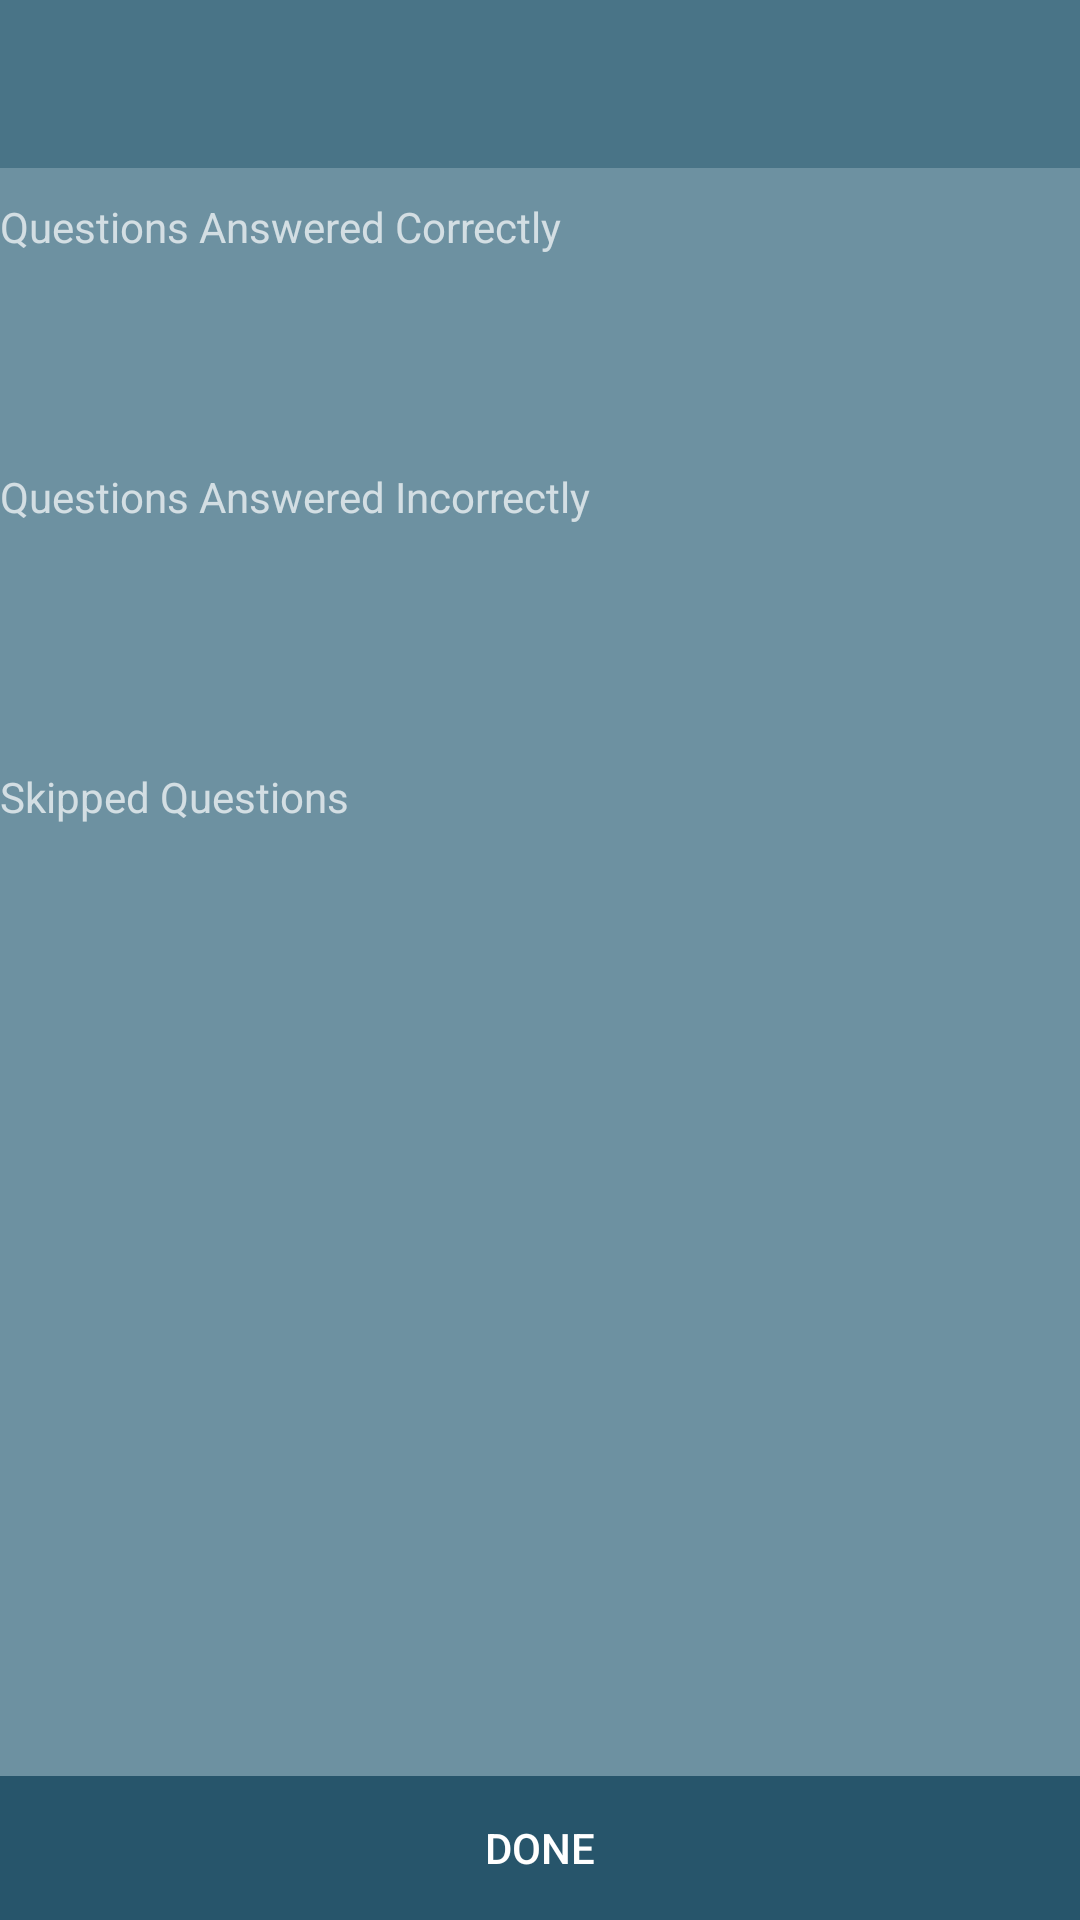

Write the Android layout XML for this screen, with the resource values it uses.
<!-- AndroidManifest.xml: application theme AppTheme -->
<!-- res/layout/activity_test_results.xml -->
<RelativeLayout xmlns:android="http://schemas.android.com/apk/res/android"
             xmlns:tools="http://schemas.android.com/tools"
             android:orientation="vertical"
             android:layout_width="match_parent"
             android:layout_height="match_parent"
             android:background="@color/default_background"
             tools:context="com.teejay.soft.myfirstapplication.TestResultsActivity"
             >

        <include layout="@layout/standard_toolbar" android:id="@+id/standardToolbar" />

        <LinearLayout
            android:layout_width="match_parent"
            android:layout_height="100sp"
            android:paddingTop="10sp"
            android:weightSum="2"
            android:id="@+id/first"
            android:layout_below="@id/standardToolbar">

            <TextView
                android:layout_width="wrap_content"
                android:layout_height="match_parent"
                android:text="@string/correct_answers"
                android:layout_weight="1.75"/>
            <TextView
                android:id="@+id/correct_answer_stats"
                android:layout_width="wrap_content"
                android:layout_height="match_parent"
                android:layout_gravity="right"
                android:layout_weight=".25"/>

        </LinearLayout>

        <LinearLayout
            android:layout_width="match_parent"
            android:layout_height="100sp"
            android:weightSum="2"
            android:id="@+id/second"
            android:layout_below="@id/first">

            <TextView
                android:layout_width="wrap_content"
                android:layout_height="match_parent"
                android:text="@string/incorrect_answers"
                android:layout_weight="1.75"/>
            <TextView
                android:id="@+id/incorrect_answer_stats"
                android:layout_width="wrap_content"
                android:layout_height="match_parent"
                android:layout_gravity="right"
                android:layout_weight=".25"/>

        </LinearLayout>

        <LinearLayout
            android:layout_width="match_parent"
            android:layout_height="100sp"
            android:weightSum="2"
            android:layout_below="@id/second">

            <TextView
                android:layout_width="wrap_content"
                android:layout_height="match_parent"
                android:text="@string/skipped_answers"
                android:layout_weight="1.75"/>

            <TextView
                android:id="@+id/skipped_answers_stats"
                android:layout_width="wrap_content"
                android:layout_height="match_parent"
                android:layout_gravity="right"
                android:layout_weight=".25"/>

        </LinearLayout>

        <Space
            android:layout_width="wrap_content"
            android:layout_height="wrap_content"
            android:layout_weight="1"/>

    
    <FrameLayout android:layout_width="match_parent"
                 android:layout_height="match_parent"
                 android:layout_alignParentBottom="true"
                 android:fitsSystemWindows="true">

        <LinearLayout android:id="@+id/fullscreen_content_controls"
                      style="?metaButtonBarStyle"
                      android:layout_width="match_parent"
                      android:layout_height="wrap_content"
                      android:layout_gravity="bottom|center_horizontal"
                      android:background="@color/secondary_v1"
                      android:orientation="horizontal"
                      tools:ignore="UselessParent">

            <Button android:id="@+id/dummy_button"
                    style="?metaButtonBarButtonStyle"
                    android:layout_width="0dp"
                    android:layout_height="wrap_content"
                    android:background="@color/secondary_v1"
                    android:layout_weight="1"
                    android:text="@string/dummy_button"
                    android:onClick="goHome"/>

        </LinearLayout>
    </FrameLayout>

</RelativeLayout>
<!-- res/layout/standard_toolbar.xml (included above) -->
<?xml version="1.0" encoding="utf-8"?>
<android.support.v7.widget.Toolbar
    xmlns:android="http://schemas.android.com/apk/res/android"
    android:layout_height="?android:attr/actionBarSize"
    android:layout_width="match_parent"
    android:background="@color/header"
    android:id="@+id/toolbar">

</android.support.v7.widget.Toolbar>
<!-- resources referenced by this layout -->
<resources>
  <color name="default_background">#FF6D91A1</color>
  <color name="header">#FF497487</color>
  <color name="secondary_v1">#FF27556B</color>
  <string name="correct_answers">Questions Answered Correctly</string>
  <string name="dummy_button">Done</string>
  <string name="incorrect_answers">Questions Answered Incorrectly</string>
  <string name="skipped_answers">Skipped Questions</string>
  <style name="AppTheme" parent="Theme.AppCompat.NoActionBar">
          
          <item name="windowActionBar">false</item>
          
      </style>
</resources>
